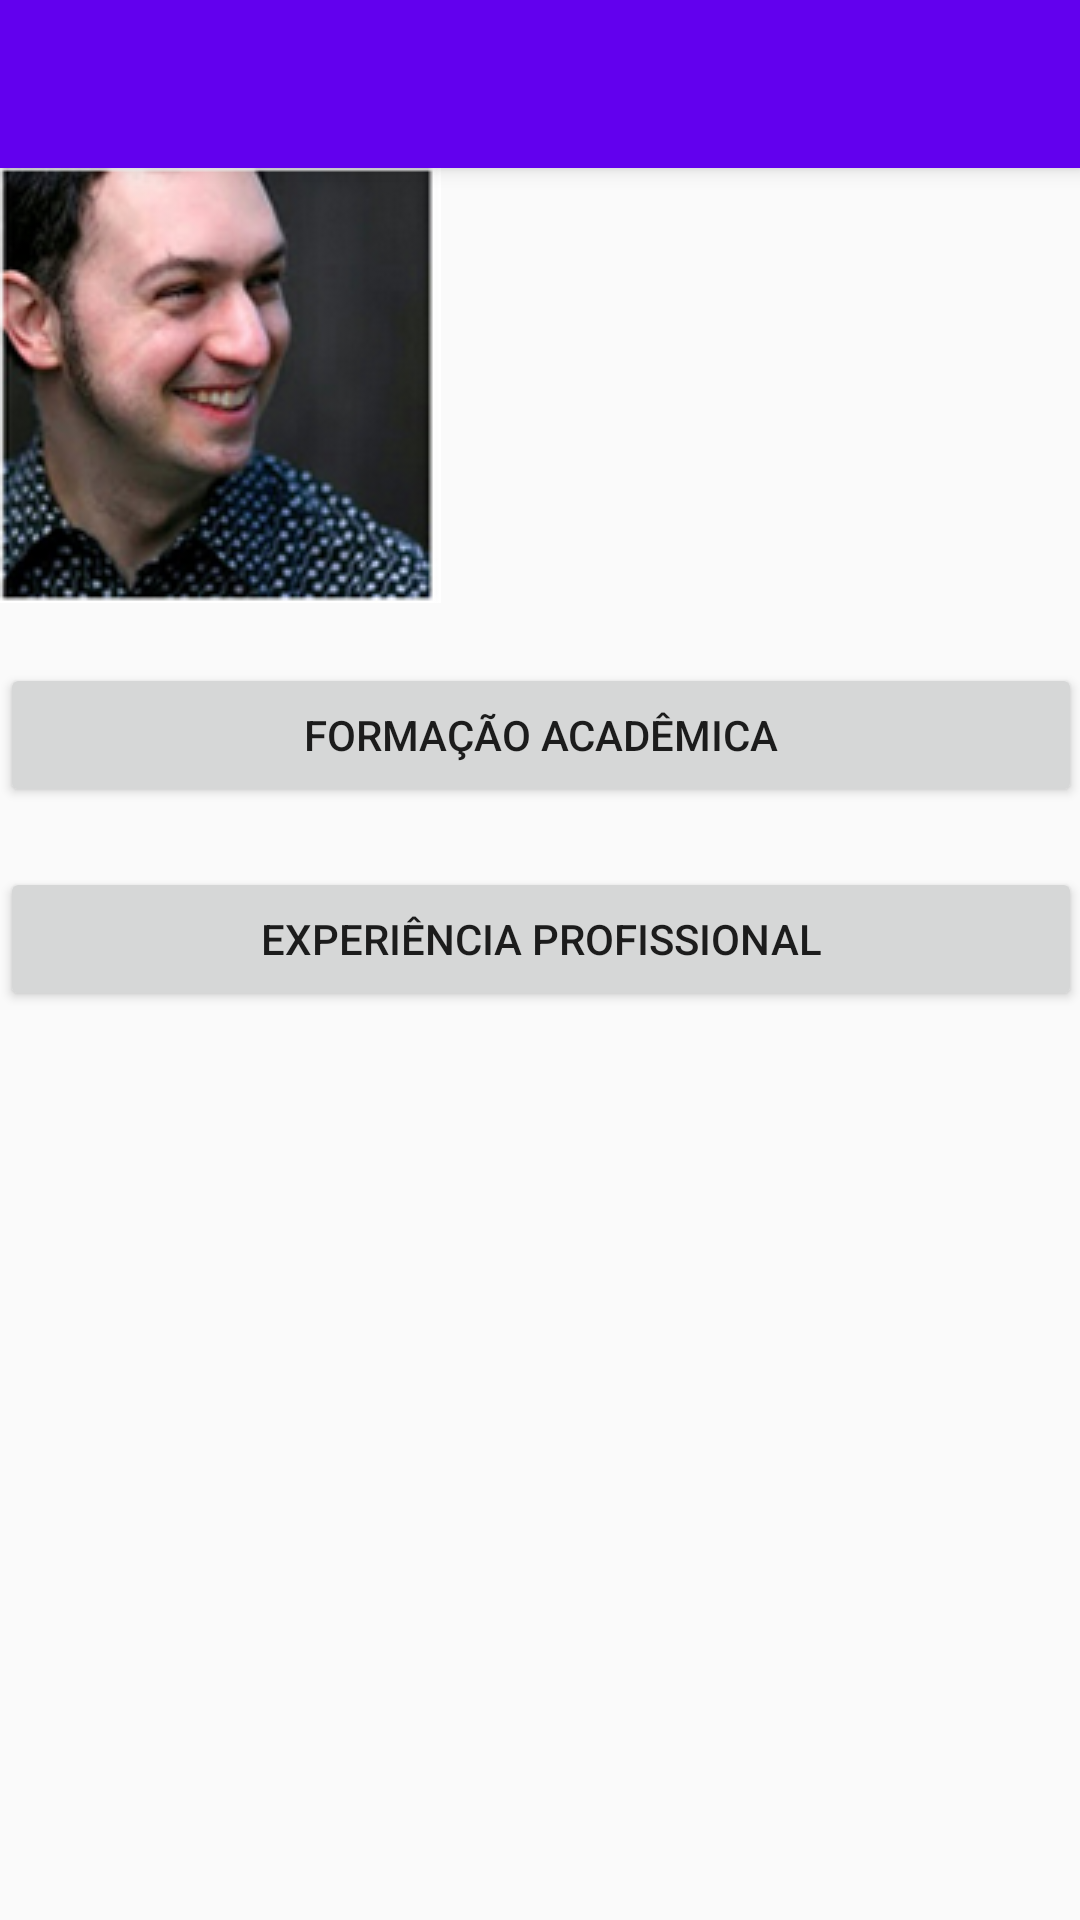

Here is an Android app screen rendered from its layout file. Give the layout XML and the strings, colors and styles it references.
<!-- AndroidManifest.xml: activity theme AppTheme.NoActionBar -->
<!-- res/layout/activity_curriculum_main.xml -->
<?xml version="1.0" encoding="utf-8"?>
<android.support.design.widget.CoordinatorLayout
    xmlns:android="http://schemas.android.com/apk/res/android"
    xmlns:app="http://schemas.android.com/apk/res-auto"
    xmlns:tools="http://schemas.android.com/tools"
    android:layout_width="match_parent"
    android:layout_height="match_parent"
    android:fitsSystemWindows="true"
    tools:context=".CurriculumMainActivity">

    <android.support.design.widget.AppBarLayout android:layout_height="wrap_content"
        android:layout_width="match_parent" android:theme="@style/AppTheme.AppBarOverlay">

        <android.support.v7.widget.Toolbar android:id="@+id/toolbar"
            android:layout_width="match_parent"
            android:layout_height="?attr/actionBarSize"
            android:background="?attr/colorPrimary"
            app:popupTheme="@style/AppTheme.PopupOverlay" />

    </android.support.design.widget.AppBarLayout>

    <include layout="@layout/content_curriculum_main" />

    
    

</android.support.design.widget.CoordinatorLayout>
<!-- res/layout/content_curriculum_main.xml (included above) -->
<?xml version="1.0" encoding="utf-8"?>
<ScrollView xmlns:android="http://schemas.android.com/apk/res/android"
    xmlns:tools="http://schemas.android.com/tools"
    xmlns:app="http://schemas.android.com/apk/res-auto"
    android:layout_width="match_parent"
    android:layout_height="match_parent"
    android:paddingLeft="@dimen/activity_horizontal_margin"
    android:paddingRight="@dimen/activity_horizontal_margin"
    android:paddingTop="@dimen/activity_vertical_margin"
    android:paddingBottom="@dimen/activity_vertical_margin"
    app:layout_behavior="@string/appbar_scrolling_view_behavior"
    android:orientation="horizontal"
    tools:showIn="@layout/activity_curriculum_main"
    tools:context=".CurriculumMainActivity">

    <TableLayout xmlns:android="http://schemas.android.com/apk/res/android"
        android:layout_width="fill_parent"
        android:layout_height="wrap_content"
        android:shrinkColumns="*">

        <TableRow android:layout_width="fill_parent"
            android:layout_height="fill_parent">

            <ImageView
                android:layout_width="wrap_content"
                android:layout_height="wrap_content"
                android:contentDescription="@string/foto_aluno"
                android:src="@drawable/foto_aluno" />

            <LinearLayout
                android:layout_width="wrap_content"
                android:layout_height="match_parent"
                android:layout_marginLeft="10dp"
                android:orientation="vertical">

                <TextView
                    android:id="@+id/nome"
                    style="@style/TituloNome"
                    android:scrollHorizontally="false"
                    android:layout_width="fill_parent"
                    android:layout_height="wrap_content"
                    />

                <TextView
                    android:id="@+id/descricao"
                    android:layout_width="fill_parent"
                    android:layout_height="wrap_content" />

                <TextView
                    android:id="@+id/email"
                    android:layout_width="fill_parent"
                    android:layout_height="wrap_content" />

            </LinearLayout>

        </TableRow>

        <LinearLayout
            android:layout_marginTop="20dp"
            android:layout_width="match_parent"
            android:layout_height="match_parent"
            android:orientation="horizontal">

            <Button
                android:id="@+id/btnVisualizarFormacaoAcademica"
                android:layout_width="match_parent"
                android:layout_height="wrap_content"
                android:text="@string/formacao_academica"
                android:onClick="botaoSelecionado"/>

        </LinearLayout>

        <LinearLayout
            android:layout_marginTop="20dp"
            android:layout_width="match_parent"
            android:layout_height="match_parent"
            android:orientation="horizontal">

            <Button
                android:id="@+id/btnVisualizarFormacaoProfissional"
                android:layout_width="match_parent"
                android:layout_height="wrap_content"
                android:text="@string/experiencia_profissional"
                android:onClick="botaoSelecionado"/>

        </LinearLayout>

    </TableLayout>


</ScrollView>
<!-- resources referenced by this layout -->
<resources>
  <!-- drawable foto_aluno: png bitmap (drawable, 49949 bytes) -->
  <string name="experiencia_profissional">Experiência Profissional</string>
  <string name="formacao_academica">Formação Acadêmica</string>
  <string name="foto_aluno">Foto Aluno</string>
  <style name="AppTheme.AppBarOverlay" parent="ThemeOverlay.AppCompat.Dark.ActionBar" />
  <style name="AppTheme.PopupOverlay" parent="ThemeOverlay.AppCompat.Light" />
  <style name="TituloNome" parent="@android:style/TextAppearance.Medium">
          <item name="android:layout_width">fill_parent</item>
          <item name="android:textSize">10pt</item>
          <item name="android:layout_height">wrap_content</item>
          <item name="android:textColor">@android:color/black</item>
          <item name="android:typeface">normal</item>
          <item name="android:state_multiline">true</item>
      </style>
  <style name="AppTheme.NoActionBar">
          <item name="windowActionBar">false</item>
          <item name="windowNoTitle">true</item>
      </style>
</resources>
